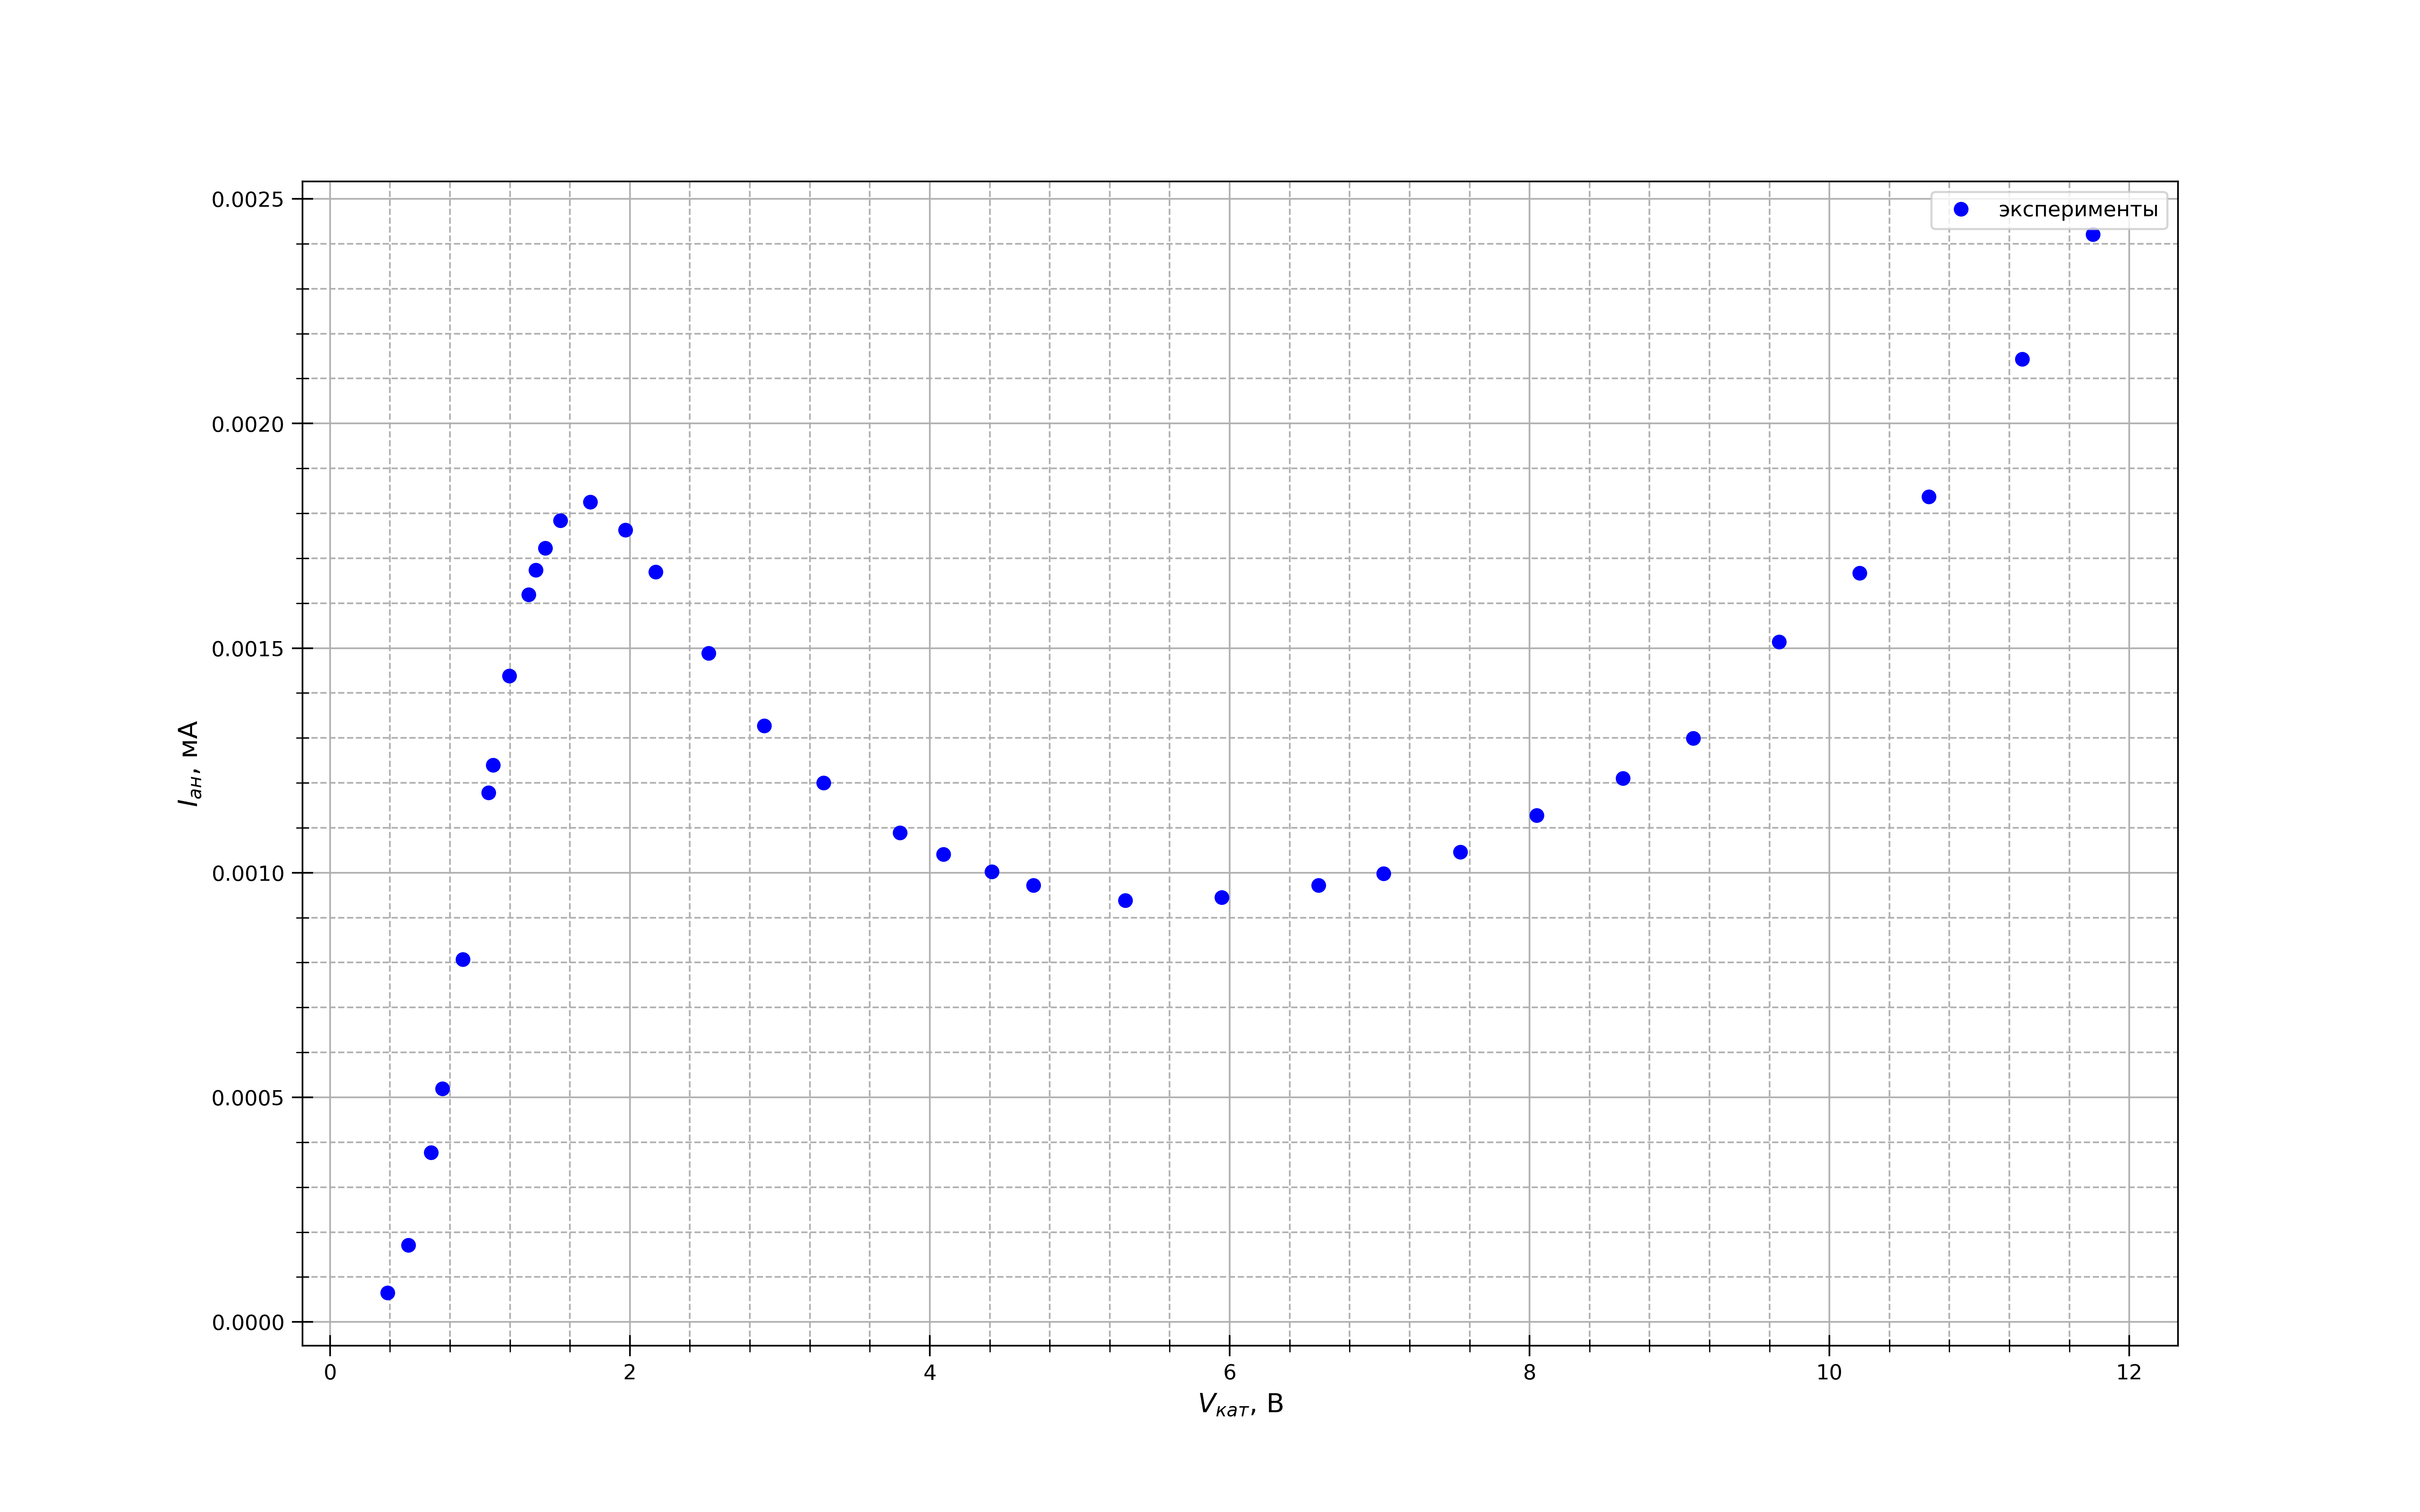

The Python source for this figure:
import numpy as np
import matplotlib.pyplot as plt
from statistics import mean

fig, ax = plt.subplots(figsize = (16, 10), dpi=400) #настройка картинки

x = [7.539,
7.025,
6.593,
5.948,
5.305,
4.69,
4.414,
4.09,
0.385,
1.057,
0.75,
1.088,
1.372,
1.736,
1.97,
2.173,
2.524,
2.896,
3.292,
3.801,
8.047,
8.623,
9.091,
9.665,
10.202,
10.662,
11.285,
11.756,
0.522,
0.673,
0.886,
1.436,
1.325,
1.196,
1.536,
]

y = [104.6,
99.8,
97.2,
94.5,
93.8,
97.2,
100.2,
104.1,
6.5,
117.85,
51.92,
123.93,
167.4,
182.5,
176.3,
167,
148.9,
132.7,
120,
108.9,
112.8,
121,
129.9,
151.4,
166.7,
183.7,
214.3,
242.1,
17.1,
37.7,
80.7,
172.3,
161.9,
143.8,
178.4,
]

for i in range(len(y)):
    y[i] = y[i]/100000


yerr = [10, 21, 10, 9, 19, 15, 30, 9, 28, 9, 13, 13, 11, 9]
    

ax.set_xlabel(r"$V_{кат}$, В", fontsize=12.5)
ax.set_ylabel(r"$I_{ан}$, мА", fontsize=12.5)
#ax.set_title(r"$r^2=f(m)$", fontsize=15)#название графика

t= np.polyfit(x, y, 1) #аппроксимация
f = np.poly1d(t)

ax.xaxis.set_minor_locator(plt.MultipleLocator(0.4)) #ticks
ax.yaxis.set_minor_locator(plt.MultipleLocator(0.0001))
plt.tick_params(axis='both', which='major', direction='inout', length=10)
plt.tick_params(axis='both', which='minor', direction='inout', length=6)

ax.grid(which='major', linestyle='-') #сетка
ax.grid(which='minor', linestyle='--')

ax.plot(x, y, linestyle="None", marker='o', color="b", label = "эксперименты") #график
#ax.plot([1, 2500], f([1, 2500]), linestyle="-", marker='None', color="r", label = "Аппроксимация") #график

#plt.errorbar(x, y, yerr=yerr, fmt='None', ecolor='b')#кресты погрешностей на графике

#plt.xlim(0.8, 5.2)
#plt.ylim(7, 44)

ax.legend()
print(f)

x1 = x[2:]
y1 = y[2:]
avgx= mean(x1)
avgy=mean(y1)
x_2 =[0] * len(x1)
y_2=[0] * len(y1)
for i in range(len(x1)):
    x_2[i]=x1[i]**2
for i in range(len(x1)):
    y_2[i]=y1[i]**2
avgx2=mean(x_2)
avgy2=mean(y_2)
sigma=(((avgy2 - avgy**2)/(avgx2-avgx**2)-(3.236)**2)/(len(x1)))**0.5
print(sigma)#абсолютная погрешность
print(sigma/(3.236))#относительная погрешность


fig.savefig("nakal1.png") #сохранение